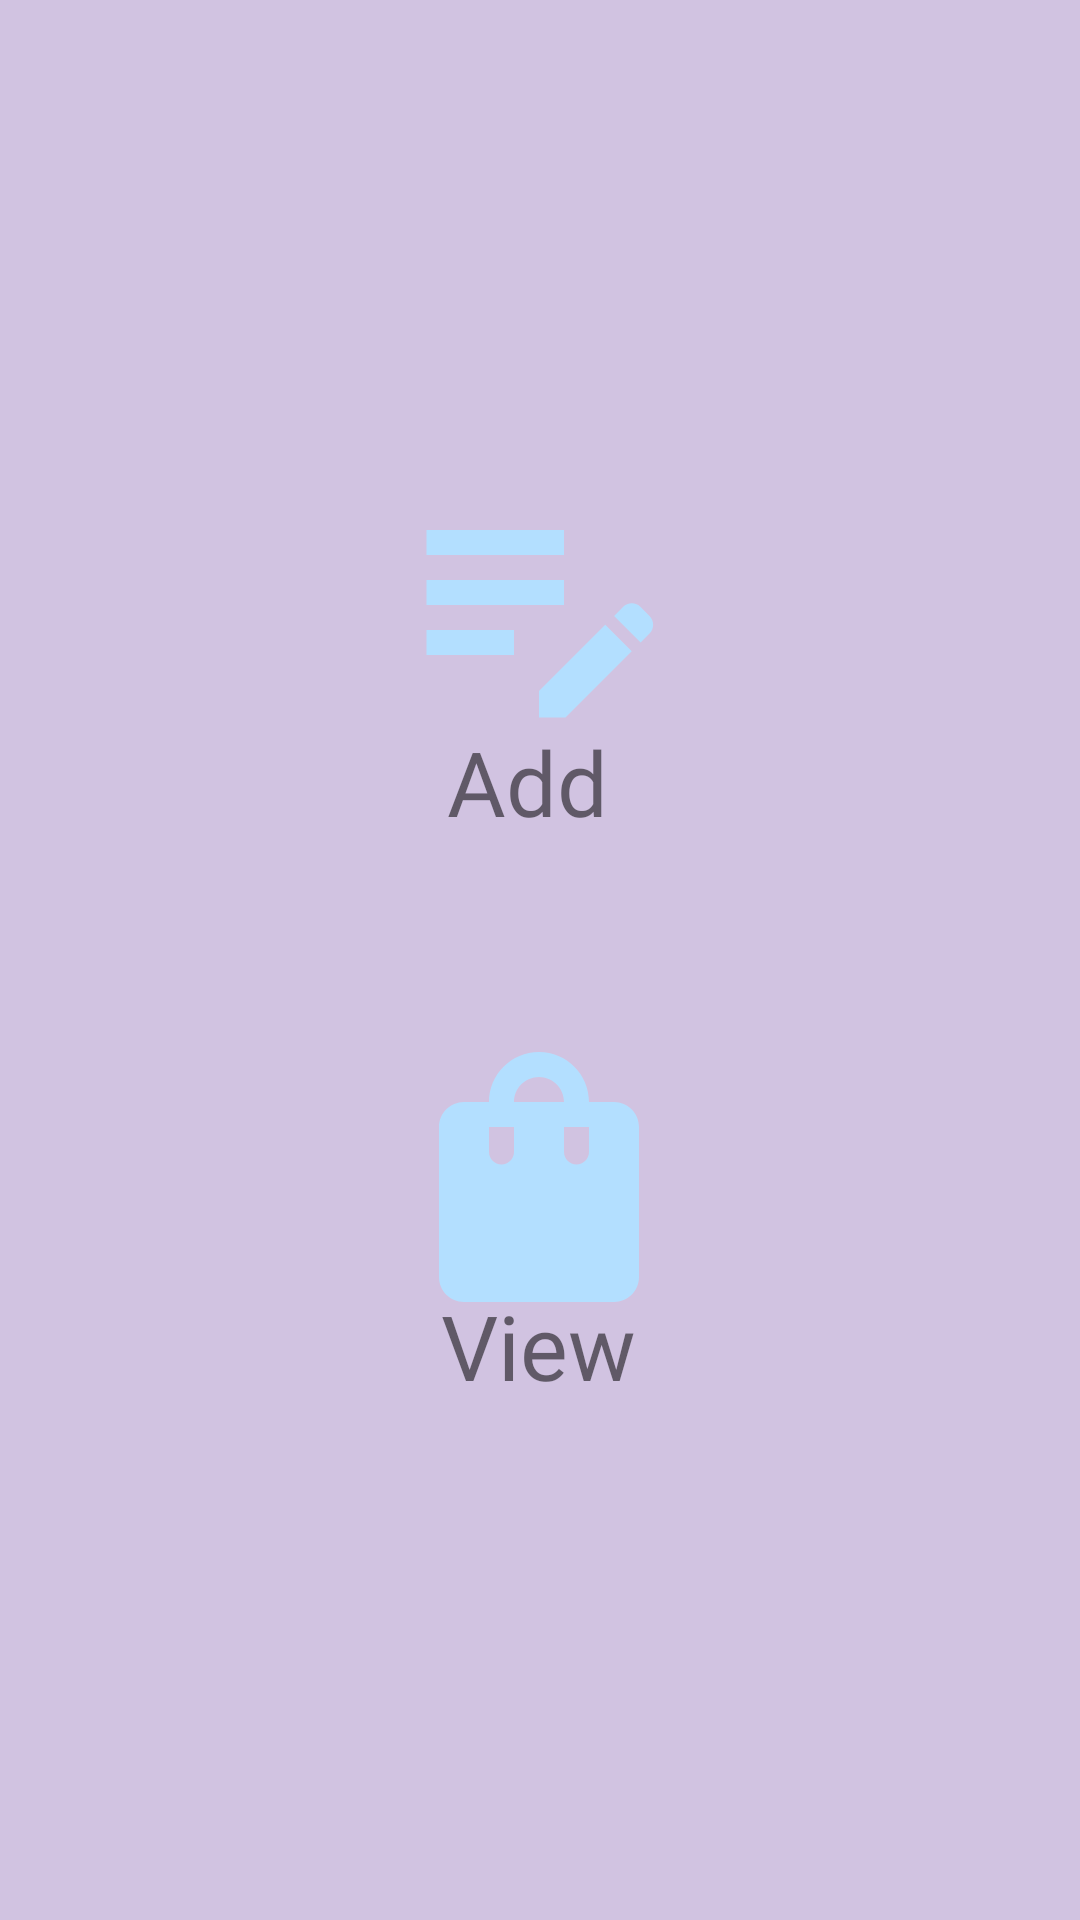

This screen was rendered from an Android layout file. Write that file and the resources it references.
<!-- AndroidManifest.xml: application theme Theme.MyBusinessManagement -->
<!-- res/layout/activity_inventory.xml -->
<?xml version="1.0" encoding="utf-8"?>
<androidx.constraintlayout.widget.ConstraintLayout xmlns:android="http://schemas.android.com/apk/res/android"
    xmlns:app="http://schemas.android.com/apk/res-auto"
    xmlns:tools="http://schemas.android.com/tools"
    android:layout_width="match_parent"
    android:layout_height="match_parent"
    android:background="#D1C3E1"
    android:backgroundTint="#D1C3E1"
    android:orientation="vertical"
    tools:context=".Inventory">

    <FrameLayout
        android:id="@+id/frameOne"
        android:layout_width="144dp"
        android:layout_height="138dp"
        android:background="@drawable/searcview_bg"
        android:backgroundTint="#D500F9"
        app:layout_constraintBottom_toBottomOf="parent"
        app:layout_constraintEnd_toEndOf="parent"
        app:layout_constraintHorizontal_bias="0.498"
        app:layout_constraintStart_toStartOf="parent"
        app:layout_constraintTop_toTopOf="parent"
        app:layout_constraintVertical_bias="0.682">

        <ImageButton
            android:id="@+id/View_Button"
            android:layout_width="match_parent"
            android:layout_height="wrap_content"
            android:background="@drawable/searcview_bg"
            android:backgroundTint="#D500F9"
            android:contentDescription="View Product"
            app:srcCompat="@drawable/ic_baseline_shopping_bag_24" />

        <TextView
            android:id="@+id/textView5"
            android:layout_width="wrap_content"
            android:layout_height="46dp"
            android:layout_gravity="center"
            android:layout_marginTop="40dp"
            android:fontFamily="@font/alfa_slab_one"
            android:text="View"
            android:textSize="30sp" />
    </FrameLayout>

    <FrameLayout
        android:id="@+id/frameTwo"
        android:layout_width="144dp"
        android:layout_height="138dp"
        android:background="@drawable/searcview_bg"
        android:backgroundTint="#D500F9"
        app:layout_constraintBottom_toBottomOf="parent"
        app:layout_constraintEnd_toEndOf="parent"
        app:layout_constraintHorizontal_bias="0.498"
        app:layout_constraintStart_toStartOf="parent"
        app:layout_constraintTop_toTopOf="parent"
        app:layout_constraintVertical_bias="0.302">

        <ImageButton
            android:id="@+id/Add_Button"
            android:layout_width="match_parent"
            android:layout_height="wrap_content"
            android:background="@drawable/searcview_bg"
            android:backgroundTint="#D500F9"
            android:contentDescription="Add Product"
            app:srcCompat="@drawable/ic_baseline_edit_note_24" />

        <TextView
            android:id="@+id/textView4"
            android:layout_width="wrap_content"
            android:layout_height="wrap_content"
            android:layout_gravity="center"
            android:layout_marginTop="40dp"
            android:fontFamily="@font/alfa_slab_one"
            android:text="Add "
            android:textSize="30sp" />

    </FrameLayout>

</androidx.constraintlayout.widget.ConstraintLayout>
<!-- resources referenced by this layout -->
<resources>
  <!-- drawable ic_baseline_edit_note_24 (drawable) -->
  <vector android:height="100dp" android:tint="#B3DFFF"
      android:viewportHeight="24" android:viewportWidth="24"
      android:width="100dp" xmlns:android="http://schemas.android.com/apk/res/android">
      <path android:fillColor="@android:color/white" android:pathData="M3,10h11v2H3V10zM3,8h11V6H3V8zM3,16h7v-2H3V16zM18.01,12.87l0.71,-0.71c0.39,-0.39 1.02,-0.39 1.41,0l0.71,0.71c0.39,0.39 0.39,1.02 0,1.41l-0.71,0.71L18.01,12.87zM17.3,13.58l-5.3,5.3V21h2.12l5.3,-5.3L17.3,13.58z"/>
  </vector>
  <!-- drawable ic_baseline_shopping_bag_24 (drawable) -->
  <vector android:height="100dp" android:tint="#B3DFFF"
      android:viewportHeight="24" android:viewportWidth="24"
      android:width="100dp" xmlns:android="http://schemas.android.com/apk/res/android">
      <path android:fillColor="@android:color/white" android:pathData="M18,6h-2c0,-2.21 -1.79,-4 -4,-4S8,3.79 8,6H6C4.9,6 4,6.9 4,8v12c0,1.1 0.9,2 2,2h12c1.1,0 2,-0.9 2,-2V8C20,6.9 19.1,6 18,6zM10,10c0,0.55 -0.45,1 -1,1s-1,-0.45 -1,-1V8h2V10zM12,4c1.1,0 2,0.9 2,2h-4C10,4.9 10.9,4 12,4zM16,10c0,0.55 -0.45,1 -1,1s-1,-0.45 -1,-1V8h2V10z"/>
  </vector>
  <style name="Theme.MyBusinessManagement" parent="Theme.MaterialComponents.DayNight.NoActionBar">
          
          <item name="colorPrimary">@color/purple_500</item>
          <item name="colorPrimaryVariant">@color/purple_700</item>
          <item name="colorOnPrimary">@color/white</item>
          
          <item name="colorSecondary">@color/teal_200</item>
          <item name="colorSecondaryVariant">@color/teal_700</item>
          <item name="colorOnSecondary">@color/black</item>
          
          <item name="android:statusBarColor" tools:targetApi="l">?attr/colorPrimaryVariant</item>
          
      </style>
  <!-- not gathered from this repository: default colours our renderer supplied (Android Studio template values) -->
  <color name="purple_500">#FF6200EE</color>
  <color name="purple_700">#FF3700B3</color>
  <color name="teal_200">#FF03DAC5</color>
  <color name="teal_700">#FF018786</color>
  <color name="black">#FF000000</color>
  <color name="white">#FFFFFFFF</color>
</resources>
